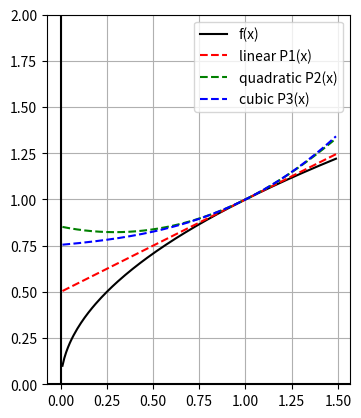

This figure's Python source:
from matplotlib import pyplot as plt
import numpy as np
#import pandas as pd
import math


"""
* find linear and quadratic
* taylor polynomials for
* f(x)=sqrt(x) where a=1
"""

x = np.arange(0.01, 1.5, 0.01)
a = 1
# f(x)=sqrt(x)
def f(n):
  return math.sqrt(n)


# first derive f(x)=sqrt(x)
def deriv(n=1):
  h = math.exp(-10)
  prime = [(f(j) - f(j-h))/(h) for j in x]
  return prime
  if n > 1:
    coeff = 1/2
    power = (1/2)-1
    for i in range(n):
      coeff *= 1/2-i
      power -= 1
    power -= 1
    return [round(coeff*(j**power), 2) for j in x]


# generalized derivative: (dy/dx)^n?
def dydx(v, degree):
  h = math.exp(-6)
  if degree > 1:
    return dydx((f(v) - f(v-h))/(h), degree-1)
  else:
    return (f(v) - f(v-h))/(h)


# arrays containing y values of
# f(x), f'(x) and f''(x)
fx = [f(i) for i in x]
fp = [dydx(a, 1) for i in x]
fpp = [dydx(a, 2) for i in x]
fp3 = [dydx(a, 3) for i in x]
"""
original derivative method, didn't use f'(a)
fp = deriv()
fpp = deriv(n=2)
"""
# create taylor polynomials using 
# previously computed derivatives.
a = 1
p1 = [f(a) + (i-a)*j for i, j in zip(x,fp)]
p2 = [f(a) + (i-a)*j + (0.5)*((i-a)**2)*k for i,j,k in zip(x,fp,fpp)]
p3 = [f(a) + (i-a)*j + (0.5)*((i-a)**2)*k + (1/6)*((i-a)**3)*l for i,j,k,l in zip(x,fp,fpp, fp3)]

# get subplots
fig, ax = plt.subplots()

# fix aspect ratios
ax.set_aspect('equal')
ax.grid(True, which='both')

# horiz and vert axis colors
ax.axhline(y=0, color='k')
ax.axvline(x=0, color='k')

# set the y min and max vals
ax.set_ylim(ymin=0, ymax=2)

ax.plot(x, fx, 'k', label='f(x)')
ax.plot(x, p1, 'r--', label='linear P1(x)')
ax.plot(x, p2, 'g--', label='quadratic P2(x)')
ax.plot(x, p3, 'b--', label='cubic P3(x)')

ax.legend()
plt.show()